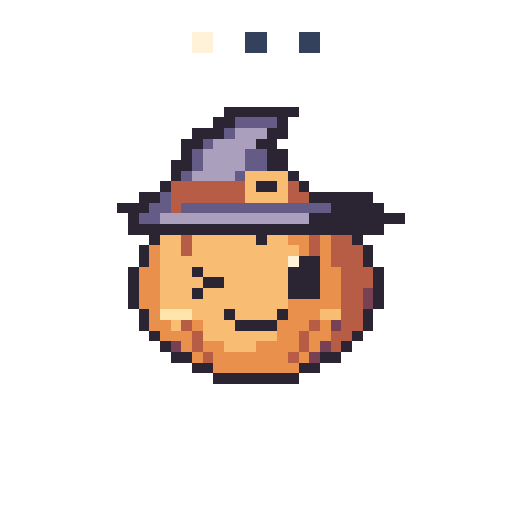
t = 0.00 s
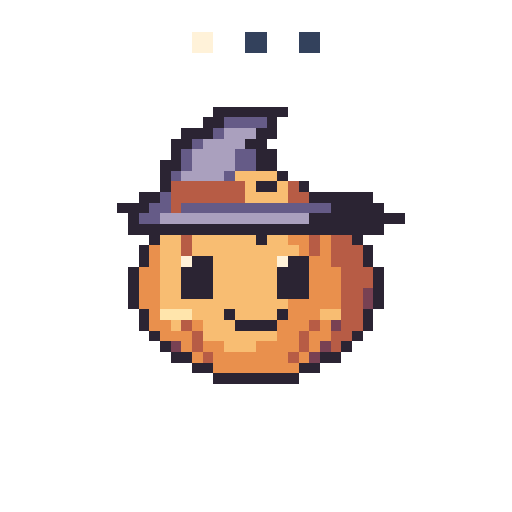
t = 0.36 s
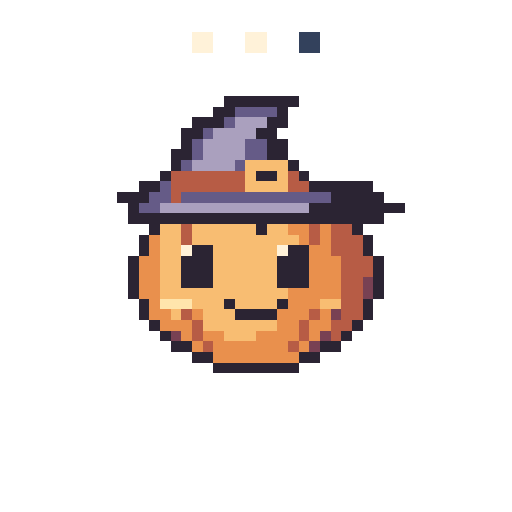
t = 0.72 s
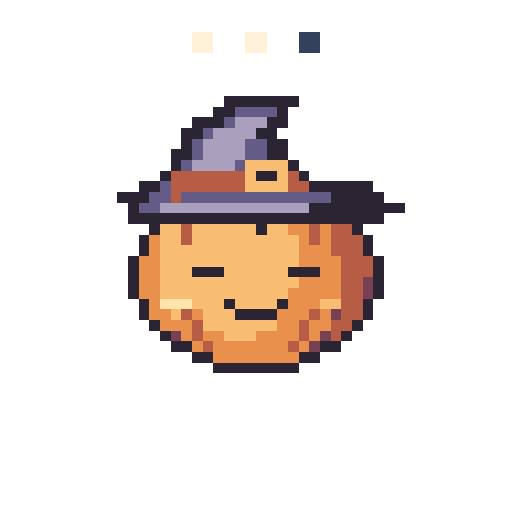
t = 1.04 s
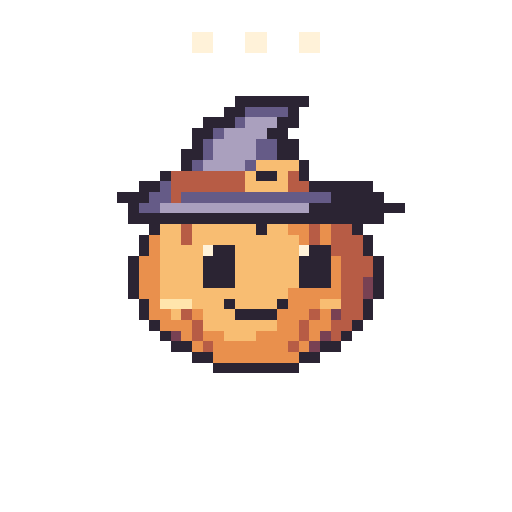
t = 1.36 s
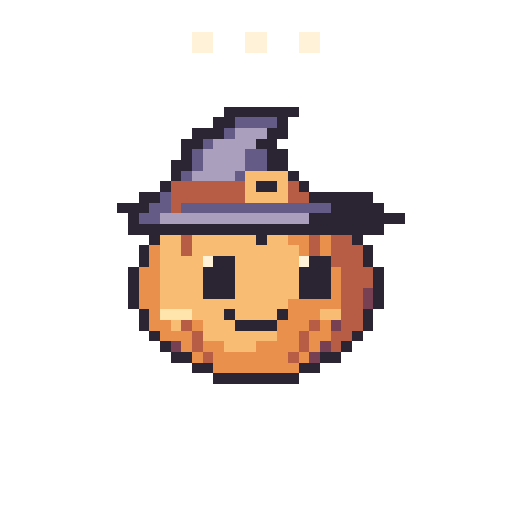
t = 1.72 s

The animated SVG that drew these frames (rendered in a browser with its animation timeline set to each time). Animation: 7 SMIL elements (animate=7); one cycle of 2.08 s, repeats indefinitely.

<svg xmlns="http://www.w3.org/2000/svg" width="192" height="192" viewBox="0 0 48 48" shape-rendering="crispEdges" role="img" data-duration-ms="2080" data-loop="true"><title>Hex Buddy · Ich bin dran</title><style>.pm-poster{display:none}.is-static .pm-frames{display:none}.is-static .pm-poster{display:inline}@media(prefers-reduced-motion:reduce){.pm-frames{display:none}.pm-poster{display:inline}}</style><defs><g id="halloween-loading-pose-0"><path fill="#FFF2D9" d="M18 3h2v1h-2zM18 4h2v1h-2zM27 24h1v1h-1z"/><path fill="#33415C" d="M23 3h2v1h-2zM28 3h2v1h-2zM23 4h2v1h-2zM28 4h2v1h-2z"/><path fill="#2B2433" d="M21 10h7v1h-7zM20 11h2v1h-2zM26 11h1v1h-1zM18 12h3v1h-3zM25 12h2v1h-2zM17 13h2v1h-2zM24 13h2v1h-2zM17 14h1v1h-1zM25 14h2v1h-2zM16 15h2v1h-2zM25 15h2v1h-2zM16 16h1v1h-1zM27 16h1v1h-1zM15 17h1v1h-1zM24 17h2v1h-2zM28 17h1v1h-1zM13 18h2v1h-2zM29 18h6v1h-6zM11 19h3v1h-3zM31 19h5v1h-5zM12 20h1v1h-1zM29 20h9v1h-9zM12 21h24v1h-24zM14 22h1v1h-1zM24 22h1v1h-1zM33 22h1v1h-1zM13 23h1v1h-1zM34 23h1v1h-1zM13 24h1v1h-1zM28 24h2v1h-2zM34 24h1v1h-1zM12 25h1v1h-1zM18 25h1v1h-1zM27 25h3v1h-3zM35 25h1v1h-1zM12 26h1v1h-1zM19 26h2v1h-2zM27 26h3v1h-3zM35 26h1v1h-1zM12 27h1v1h-1zM18 27h1v1h-1zM27 27h3v1h-3zM35 27h1v1h-1zM12 28h1v1h-1zM35 28h1v1h-1zM13 29h1v1h-1zM21 29h1v1h-1zM26 29h1v1h-1zM34 29h1v1h-1zM13 30h1v1h-1zM22 30h4v1h-4zM34 30h1v1h-1zM14 31h1v1h-1zM33 31h1v1h-1zM15 32h1v1h-1zM32 32h1v1h-1zM16 33h2v1h-2zM30 33h2v1h-2zM18 34h2v1h-2zM28 34h2v1h-2zM20 35h8v1h-8z"/><path fill="#655B87" d="M22 11h4v1h-4zM21 12h1v1h-1zM19 13h1v1h-1zM18 14h1v1h-1zM23 14h2v1h-2zM18 15h1v1h-1zM23 15h2v1h-2zM17 16h1v1h-1zM22 16h1v1h-1zM15 18h1v1h-1zM14 19h2v1h-2zM17 19h14v1h-14zM13 20h2v1h-2z"/><path fill="#AAA0BE" d="M22 12h3v1h-3zM20 13h4v1h-4zM19 14h4v1h-4zM19 15h4v1h-4zM18 16h4v1h-4zM15 20h14v1h-14z"/><path fill="#F8BD72" d="M23 16h4v1h-4zM23 17h1v1h-1zM26 17h1v1h-1zM23 18h4v1h-4zM15 22h2v1h-2zM18 22h6v1h-6zM25 22h2v1h-2zM15 23h2v1h-2zM18 23h10v1h-10zM15 24h12v1h-12zM15 25h3v1h-3zM19 25h8v1h-8zM15 26h4v1h-4zM21 26h6v1h-6zM15 27h3v1h-3zM19 27h8v1h-8zM15 28h12v1h-12zM18 29h3v1h-3zM22 29h4v1h-4zM30 29h2v1h-2zM16 30h1v1h-1zM19 30h3v1h-3zM19 31h7v1h-7zM21 32h3v1h-3z"/><path fill="#B75C45" d="M16 17h7v1h-7zM27 17h1v1h-1zM16 18h7v1h-7zM27 18h2v1h-2zM16 19h1v1h-1zM17 22h1v1h-1zM29 22h1v1h-1zM31 22h2v1h-2zM17 23h1v1h-1zM29 23h1v1h-1zM31 23h3v1h-3zM31 24h3v1h-3zM32 25h3v1h-3zM32 26h3v1h-3zM32 27h2v1h-2zM32 28h2v1h-2zM32 29h2v1h-2zM17 30h1v1h-1zM29 30h1v1h-1zM32 30h2v1h-2zM18 31h1v1h-1zM28 31h1v1h-1zM31 31h2v1h-2zM18 32h1v1h-1zM28 32h1v1h-1zM31 32h1v1h-1zM19 33h1v1h-1zM27 33h1v1h-1z"/><path fill="#E9904D" d="M27 22h2v1h-2zM30 22h1v1h-1zM14 23h1v1h-1zM28 23h1v1h-1zM30 23h1v1h-1zM14 24h1v1h-1zM30 24h1v1h-1zM13 25h2v1h-2zM30 25h2v1h-2zM13 26h2v1h-2zM30 26h2v1h-2zM13 27h2v1h-2zM30 27h2v1h-2zM13 28h2v1h-2zM27 28h5v1h-5zM14 29h1v1h-1zM27 29h3v1h-3zM14 30h2v1h-2zM18 30h1v1h-1zM26 30h3v1h-3zM30 30h1v1h-1zM15 31h3v1h-3zM26 31h2v1h-2zM29 31h2v1h-2zM17 32h1v1h-1zM19 32h2v1h-2zM24 32h4v1h-4zM29 32h1v1h-1zM18 33h1v1h-1zM20 33h7v1h-7zM28 33h1v1h-1zM20 34h8v1h-8z"/><path fill="#784153" d="M34 27h1v1h-1zM34 28h1v1h-1zM31 30h1v1h-1zM16 32h1v1h-1zM30 32h1v1h-1zM29 33h1v1h-1z"/><path fill="#FFE5AC" d="M15 29h3v1h-3z"/></g><g id="halloween-loading-pose-1"><path fill="#FFF2D9" d="M18 3h2v1h-2zM18 4h2v1h-2zM17 24h1v1h-1zM26 24h1v1h-1z"/><path fill="#33415C" d="M23 3h2v1h-2zM28 3h2v1h-2zM23 4h2v1h-2zM28 4h2v1h-2z"/><path fill="#2B2433" d="M20 10h7v1h-7zM19 11h2v1h-2zM25 11h1v1h-1zM17 12h3v1h-3zM24 12h2v1h-2zM16 13h2v1h-2zM23 13h2v1h-2zM16 14h1v1h-1zM24 14h2v1h-2zM15 15h2v1h-2zM24 15h2v1h-2zM15 16h1v1h-1zM26 16h1v1h-1zM15 17h1v1h-1zM24 17h2v1h-2zM28 17h1v1h-1zM13 18h2v1h-2zM29 18h6v1h-6zM11 19h3v1h-3zM31 19h5v1h-5zM12 20h1v1h-1zM29 20h9v1h-9zM12 21h24v1h-24zM14 22h1v1h-1zM24 22h1v1h-1zM33 22h1v1h-1zM13 23h1v1h-1zM34 23h1v1h-1zM13 24h1v1h-1zM18 24h2v1h-2zM27 24h2v1h-2zM34 24h1v1h-1zM12 25h1v1h-1zM17 25h3v1h-3zM26 25h3v1h-3zM35 25h1v1h-1zM12 26h1v1h-1zM17 26h3v1h-3zM26 26h3v1h-3zM35 26h1v1h-1zM12 27h1v1h-1zM17 27h3v1h-3zM26 27h3v1h-3zM35 27h1v1h-1zM12 28h1v1h-1zM35 28h1v1h-1zM13 29h1v1h-1zM21 29h1v1h-1zM26 29h1v1h-1zM34 29h1v1h-1zM13 30h1v1h-1zM22 30h4v1h-4zM34 30h1v1h-1zM14 31h1v1h-1zM33 31h1v1h-1zM15 32h1v1h-1zM32 32h1v1h-1zM16 33h2v1h-2zM30 33h2v1h-2zM18 34h2v1h-2zM28 34h2v1h-2zM20 35h8v1h-8z"/><path fill="#655B87" d="M21 11h4v1h-4zM20 12h1v1h-1zM18 13h1v1h-1zM17 14h1v1h-1zM22 14h2v1h-2zM17 15h1v1h-1zM22 15h2v1h-2zM16 16h1v1h-1zM21 16h1v1h-1zM15 18h1v1h-1zM14 19h2v1h-2zM17 19h14v1h-14zM13 20h2v1h-2z"/><path fill="#AAA0BE" d="M21 12h3v1h-3zM19 13h4v1h-4zM18 14h4v1h-4zM18 15h4v1h-4zM17 16h4v1h-4zM15 20h14v1h-14z"/><path fill="#F8BD72" d="M22 16h4v1h-4zM23 17h1v1h-1zM26 17h1v1h-1zM23 18h4v1h-4zM15 22h2v1h-2zM18 22h6v1h-6zM25 22h2v1h-2zM15 23h2v1h-2zM18 23h10v1h-10zM15 24h2v1h-2zM20 24h6v1h-6zM15 25h2v1h-2zM20 25h6v1h-6zM15 26h2v1h-2zM20 26h6v1h-6zM15 27h2v1h-2zM20 27h6v1h-6zM15 28h12v1h-12zM18 29h3v1h-3zM22 29h4v1h-4zM30 29h2v1h-2zM16 30h1v1h-1zM19 30h3v1h-3zM19 31h7v1h-7zM21 32h3v1h-3z"/><path fill="#B75C45" d="M16 17h7v1h-7zM27 17h1v1h-1zM16 18h7v1h-7zM27 18h2v1h-2zM16 19h1v1h-1zM17 22h1v1h-1zM29 22h1v1h-1zM31 22h2v1h-2zM17 23h1v1h-1zM29 23h1v1h-1zM31 23h3v1h-3zM31 24h3v1h-3zM32 25h3v1h-3zM32 26h3v1h-3zM32 27h2v1h-2zM32 28h2v1h-2zM32 29h2v1h-2zM17 30h1v1h-1zM29 30h1v1h-1zM32 30h2v1h-2zM18 31h1v1h-1zM28 31h1v1h-1zM31 31h2v1h-2zM18 32h1v1h-1zM28 32h1v1h-1zM31 32h1v1h-1zM19 33h1v1h-1zM27 33h1v1h-1z"/><path fill="#E9904D" d="M27 22h2v1h-2zM30 22h1v1h-1zM14 23h1v1h-1zM28 23h1v1h-1zM30 23h1v1h-1zM14 24h1v1h-1zM29 24h2v1h-2zM13 25h2v1h-2zM29 25h3v1h-3zM13 26h2v1h-2zM29 26h3v1h-3zM13 27h2v1h-2zM29 27h3v1h-3zM13 28h2v1h-2zM27 28h5v1h-5zM14 29h1v1h-1zM27 29h3v1h-3zM14 30h2v1h-2zM18 30h1v1h-1zM26 30h3v1h-3zM30 30h1v1h-1zM15 31h3v1h-3zM26 31h2v1h-2zM29 31h2v1h-2zM17 32h1v1h-1zM19 32h2v1h-2zM24 32h4v1h-4zM29 32h1v1h-1zM18 33h1v1h-1zM20 33h7v1h-7zM28 33h1v1h-1zM20 34h8v1h-8z"/><path fill="#784153" d="M34 27h1v1h-1zM34 28h1v1h-1zM31 30h1v1h-1zM16 32h1v1h-1zM30 32h1v1h-1zM29 33h1v1h-1z"/><path fill="#FFE5AC" d="M15 29h3v1h-3z"/></g><g id="halloween-loading-pose-2"><path fill="#FFF2D9" d="M18 3h2v1h-2zM23 3h2v1h-2zM18 4h2v1h-2zM23 4h2v1h-2zM17 23h1v1h-1zM26 23h1v1h-1z"/><path fill="#33415C" d="M28 3h2v1h-2zM28 4h2v1h-2z"/><path fill="#2B2433" d="M21 9h7v1h-7zM20 10h2v1h-2zM26 10h1v1h-1zM18 11h3v1h-3zM25 11h2v1h-2zM17 12h2v1h-2zM24 12h2v1h-2zM17 13h1v1h-1zM25 13h2v1h-2zM16 14h2v1h-2zM25 14h2v1h-2zM16 15h1v1h-1zM27 15h1v1h-1zM15 16h1v1h-1zM24 16h2v1h-2zM28 16h1v1h-1zM13 17h2v1h-2zM29 17h6v1h-6zM11 18h3v1h-3zM31 18h5v1h-5zM12 19h1v1h-1zM29 19h9v1h-9zM12 20h24v1h-24zM14 21h1v1h-1zM24 21h1v1h-1zM33 21h1v1h-1zM13 22h1v1h-1zM34 22h1v1h-1zM13 23h1v1h-1zM18 23h2v1h-2zM27 23h2v1h-2zM34 23h1v1h-1zM12 24h1v1h-1zM17 24h3v1h-3zM26 24h3v1h-3zM35 24h1v1h-1zM12 25h1v1h-1zM17 25h3v1h-3zM26 25h3v1h-3zM35 25h1v1h-1zM12 26h1v1h-1zM17 26h3v1h-3zM26 26h3v1h-3zM35 26h1v1h-1zM12 27h1v1h-1zM35 27h1v1h-1zM13 28h1v1h-1zM21 28h1v1h-1zM26 28h1v1h-1zM34 28h1v1h-1zM13 29h1v1h-1zM22 29h4v1h-4zM34 29h1v1h-1zM14 30h1v1h-1zM33 30h1v1h-1zM15 31h1v1h-1zM32 31h1v1h-1zM16 32h2v1h-2zM30 32h2v1h-2zM18 33h2v1h-2zM28 33h2v1h-2zM20 34h8v1h-8z"/><path fill="#655B87" d="M22 10h4v1h-4zM21 11h1v1h-1zM19 12h1v1h-1zM18 13h1v1h-1zM23 13h2v1h-2zM18 14h1v1h-1zM23 14h2v1h-2zM17 15h1v1h-1zM22 15h1v1h-1zM15 17h1v1h-1zM14 18h2v1h-2zM17 18h14v1h-14zM13 19h2v1h-2z"/><path fill="#AAA0BE" d="M22 11h3v1h-3zM20 12h4v1h-4zM19 13h4v1h-4zM19 14h4v1h-4zM18 15h4v1h-4zM15 19h14v1h-14z"/><path fill="#F8BD72" d="M23 15h4v1h-4zM23 16h1v1h-1zM26 16h1v1h-1zM23 17h4v1h-4zM15 21h2v1h-2zM18 21h6v1h-6zM25 21h2v1h-2zM15 22h2v1h-2zM18 22h10v1h-10zM15 23h2v1h-2zM20 23h6v1h-6zM15 24h2v1h-2zM20 24h6v1h-6zM15 25h2v1h-2zM20 25h6v1h-6zM15 26h2v1h-2zM20 26h6v1h-6zM15 27h12v1h-12zM18 28h3v1h-3zM22 28h4v1h-4zM30 28h2v1h-2zM16 29h1v1h-1zM19 29h3v1h-3zM19 30h7v1h-7zM21 31h3v1h-3z"/><path fill="#B75C45" d="M16 16h7v1h-7zM27 16h1v1h-1zM16 17h7v1h-7zM27 17h2v1h-2zM16 18h1v1h-1zM17 21h1v1h-1zM29 21h1v1h-1zM31 21h2v1h-2zM17 22h1v1h-1zM29 22h1v1h-1zM31 22h3v1h-3zM31 23h3v1h-3zM32 24h3v1h-3zM32 25h3v1h-3zM32 26h2v1h-2zM32 27h2v1h-2zM32 28h2v1h-2zM17 29h1v1h-1zM29 29h1v1h-1zM32 29h2v1h-2zM18 30h1v1h-1zM28 30h1v1h-1zM31 30h2v1h-2zM18 31h1v1h-1zM28 31h1v1h-1zM31 31h1v1h-1zM19 32h1v1h-1zM27 32h1v1h-1z"/><path fill="#E9904D" d="M27 21h2v1h-2zM30 21h1v1h-1zM14 22h1v1h-1zM28 22h1v1h-1zM30 22h1v1h-1zM14 23h1v1h-1zM29 23h2v1h-2zM13 24h2v1h-2zM29 24h3v1h-3zM13 25h2v1h-2zM29 25h3v1h-3zM13 26h2v1h-2zM29 26h3v1h-3zM13 27h2v1h-2zM27 27h5v1h-5zM14 28h1v1h-1zM27 28h3v1h-3zM14 29h2v1h-2zM18 29h1v1h-1zM26 29h3v1h-3zM30 29h1v1h-1zM15 30h3v1h-3zM26 30h2v1h-2zM29 30h2v1h-2zM17 31h1v1h-1zM19 31h2v1h-2zM24 31h4v1h-4zM29 31h1v1h-1zM18 32h1v1h-1zM20 32h7v1h-7zM28 32h1v1h-1zM20 33h8v1h-8z"/><path fill="#784153" d="M34 26h1v1h-1zM34 27h1v1h-1zM31 29h1v1h-1zM16 31h1v1h-1zM30 31h1v1h-1zM29 32h1v1h-1z"/><path fill="#FFE5AC" d="M15 28h3v1h-3z"/></g><g id="halloween-loading-pose-3"><path fill="#FFF2D9" d="M18 3h2v1h-2zM23 3h2v1h-2zM18 4h2v1h-2zM23 4h2v1h-2z"/><path fill="#33415C" d="M28 3h2v1h-2zM28 4h2v1h-2z"/><path fill="#2B2433" d="M21 9h7v1h-7zM20 10h2v1h-2zM26 10h1v1h-1zM18 11h3v1h-3zM25 11h2v1h-2zM17 12h2v1h-2zM24 12h2v1h-2zM17 13h1v1h-1zM25 13h2v1h-2zM16 14h2v1h-2zM25 14h2v1h-2zM16 15h1v1h-1zM27 15h1v1h-1zM15 16h1v1h-1zM24 16h2v1h-2zM28 16h1v1h-1zM13 17h2v1h-2zM29 17h6v1h-6zM11 18h3v1h-3zM31 18h5v1h-5zM12 19h1v1h-1zM29 19h9v1h-9zM12 20h24v1h-24zM14 21h1v1h-1zM24 21h1v1h-1zM33 21h1v1h-1zM13 22h1v1h-1zM34 22h1v1h-1zM13 23h1v1h-1zM34 23h1v1h-1zM12 24h1v1h-1zM35 24h1v1h-1zM12 25h1v1h-1zM18 25h3v1h-3zM27 25h3v1h-3zM35 25h1v1h-1zM12 26h1v1h-1zM35 26h1v1h-1zM12 27h1v1h-1zM35 27h1v1h-1zM13 28h1v1h-1zM21 28h1v1h-1zM26 28h1v1h-1zM34 28h1v1h-1zM13 29h1v1h-1zM22 29h4v1h-4zM34 29h1v1h-1zM14 30h1v1h-1zM33 30h1v1h-1zM15 31h1v1h-1zM32 31h1v1h-1zM16 32h2v1h-2zM30 32h2v1h-2zM18 33h2v1h-2zM28 33h2v1h-2zM20 34h8v1h-8z"/><path fill="#655B87" d="M22 10h4v1h-4zM21 11h1v1h-1zM19 12h1v1h-1zM18 13h1v1h-1zM23 13h2v1h-2zM18 14h1v1h-1zM23 14h2v1h-2zM17 15h1v1h-1zM22 15h1v1h-1zM15 17h1v1h-1zM14 18h2v1h-2zM17 18h14v1h-14zM13 19h2v1h-2z"/><path fill="#AAA0BE" d="M22 11h3v1h-3zM20 12h4v1h-4zM19 13h4v1h-4zM19 14h4v1h-4zM18 15h4v1h-4zM15 19h14v1h-14z"/><path fill="#F8BD72" d="M23 15h4v1h-4zM23 16h1v1h-1zM26 16h1v1h-1zM23 17h4v1h-4zM15 21h2v1h-2zM18 21h6v1h-6zM25 21h2v1h-2zM15 22h2v1h-2zM18 22h10v1h-10zM15 23h13v1h-13zM15 24h13v1h-13zM15 25h3v1h-3zM21 25h6v1h-6zM15 26h13v1h-13zM15 27h12v1h-12zM18 28h3v1h-3zM22 28h4v1h-4zM30 28h2v1h-2zM16 29h1v1h-1zM19 29h3v1h-3zM19 30h7v1h-7zM21 31h3v1h-3z"/><path fill="#B75C45" d="M16 16h7v1h-7zM27 16h1v1h-1zM16 17h7v1h-7zM27 17h2v1h-2zM16 18h1v1h-1zM17 21h1v1h-1zM29 21h1v1h-1zM31 21h2v1h-2zM17 22h1v1h-1zM29 22h1v1h-1zM31 22h3v1h-3zM31 23h3v1h-3zM32 24h3v1h-3zM32 25h3v1h-3zM32 26h2v1h-2zM32 27h2v1h-2zM32 28h2v1h-2zM17 29h1v1h-1zM29 29h1v1h-1zM32 29h2v1h-2zM18 30h1v1h-1zM28 30h1v1h-1zM31 30h2v1h-2zM18 31h1v1h-1zM28 31h1v1h-1zM31 31h1v1h-1zM19 32h1v1h-1zM27 32h1v1h-1z"/><path fill="#E9904D" d="M27 21h2v1h-2zM30 21h1v1h-1zM14 22h1v1h-1zM28 22h1v1h-1zM30 22h1v1h-1zM14 23h1v1h-1zM28 23h3v1h-3zM13 24h2v1h-2zM28 24h4v1h-4zM13 25h2v1h-2zM30 25h2v1h-2zM13 26h2v1h-2zM28 26h4v1h-4zM13 27h2v1h-2zM27 27h5v1h-5zM14 28h1v1h-1zM27 28h3v1h-3zM14 29h2v1h-2zM18 29h1v1h-1zM26 29h3v1h-3zM30 29h1v1h-1zM15 30h3v1h-3zM26 30h2v1h-2zM29 30h2v1h-2zM17 31h1v1h-1zM19 31h2v1h-2zM24 31h4v1h-4zM29 31h1v1h-1zM18 32h1v1h-1zM20 32h7v1h-7zM28 32h1v1h-1zM20 33h8v1h-8z"/><path fill="#784153" d="M34 26h1v1h-1zM34 27h1v1h-1zM31 29h1v1h-1zM16 31h1v1h-1zM30 31h1v1h-1zM29 32h1v1h-1z"/><path fill="#FFE5AC" d="M15 28h3v1h-3z"/></g><g id="halloween-loading-pose-4"><path fill="#FFF2D9" d="M18 3h2v1h-2zM23 3h2v1h-2zM28 3h2v1h-2zM18 4h2v1h-2zM23 4h2v1h-2zM28 4h2v1h-2zM19 23h1v1h-1zM28 23h1v1h-1z"/><path fill="#2B2433" d="M22 9h7v1h-7zM21 10h2v1h-2zM27 10h1v1h-1zM19 11h3v1h-3zM26 11h2v1h-2zM18 12h2v1h-2zM25 12h2v1h-2zM18 13h1v1h-1zM26 13h2v1h-2zM17 14h2v1h-2zM26 14h2v1h-2zM17 15h1v1h-1zM28 15h1v1h-1zM15 16h1v1h-1zM24 16h2v1h-2zM28 16h1v1h-1zM13 17h2v1h-2zM29 17h6v1h-6zM11 18h3v1h-3zM31 18h5v1h-5zM12 19h1v1h-1zM29 19h9v1h-9zM12 20h24v1h-24zM14 21h1v1h-1zM24 21h1v1h-1zM33 21h1v1h-1zM13 22h1v1h-1zM34 22h1v1h-1zM13 23h1v1h-1zM20 23h2v1h-2zM29 23h2v1h-2zM34 23h1v1h-1zM12 24h1v1h-1zM19 24h3v1h-3zM28 24h3v1h-3zM35 24h1v1h-1zM12 25h1v1h-1zM19 25h3v1h-3zM28 25h3v1h-3zM35 25h1v1h-1zM12 26h1v1h-1zM19 26h3v1h-3zM28 26h3v1h-3zM35 26h1v1h-1zM12 27h1v1h-1zM35 27h1v1h-1zM13 28h1v1h-1zM21 28h1v1h-1zM26 28h1v1h-1zM34 28h1v1h-1zM13 29h1v1h-1zM22 29h4v1h-4zM34 29h1v1h-1zM14 30h1v1h-1zM33 30h1v1h-1zM15 31h1v1h-1zM32 31h1v1h-1zM16 32h2v1h-2zM30 32h2v1h-2zM18 33h2v1h-2zM28 33h2v1h-2zM20 34h8v1h-8z"/><path fill="#655B87" d="M23 10h4v1h-4zM22 11h1v1h-1zM20 12h1v1h-1zM19 13h1v1h-1zM24 13h2v1h-2zM19 14h1v1h-1zM24 14h2v1h-2zM18 15h1v1h-1zM23 15h1v1h-1zM15 17h1v1h-1zM14 18h2v1h-2zM17 18h14v1h-14zM13 19h2v1h-2z"/><path fill="#AAA0BE" d="M23 11h3v1h-3zM21 12h4v1h-4zM20 13h4v1h-4zM20 14h4v1h-4zM19 15h4v1h-4zM15 19h14v1h-14z"/><path fill="#F8BD72" d="M24 15h4v1h-4zM23 16h1v1h-1zM26 16h1v1h-1zM23 17h4v1h-4zM15 21h2v1h-2zM18 21h6v1h-6zM25 21h2v1h-2zM15 22h2v1h-2zM18 22h10v1h-10zM15 23h4v1h-4zM22 23h6v1h-6zM15 24h4v1h-4zM22 24h6v1h-6zM15 25h4v1h-4zM22 25h6v1h-6zM15 26h4v1h-4zM22 26h6v1h-6zM15 27h12v1h-12zM18 28h3v1h-3zM22 28h4v1h-4zM30 28h2v1h-2zM16 29h1v1h-1zM19 29h3v1h-3zM19 30h7v1h-7zM21 31h3v1h-3z"/><path fill="#B75C45" d="M16 16h7v1h-7zM27 16h1v1h-1zM16 17h7v1h-7zM27 17h2v1h-2zM16 18h1v1h-1zM17 21h1v1h-1zM29 21h1v1h-1zM31 21h2v1h-2zM17 22h1v1h-1zM29 22h1v1h-1zM31 22h3v1h-3zM31 23h3v1h-3zM32 24h3v1h-3zM32 25h3v1h-3zM32 26h2v1h-2zM32 27h2v1h-2zM32 28h2v1h-2zM17 29h1v1h-1zM29 29h1v1h-1zM32 29h2v1h-2zM18 30h1v1h-1zM28 30h1v1h-1zM31 30h2v1h-2zM18 31h1v1h-1zM28 31h1v1h-1zM31 31h1v1h-1zM19 32h1v1h-1zM27 32h1v1h-1z"/><path fill="#E9904D" d="M27 21h2v1h-2zM30 21h1v1h-1zM14 22h1v1h-1zM28 22h1v1h-1zM30 22h1v1h-1zM14 23h1v1h-1zM13 24h2v1h-2zM31 24h1v1h-1zM13 25h2v1h-2zM31 25h1v1h-1zM13 26h2v1h-2zM31 26h1v1h-1zM13 27h2v1h-2zM27 27h5v1h-5zM14 28h1v1h-1zM27 28h3v1h-3zM14 29h2v1h-2zM18 29h1v1h-1zM26 29h3v1h-3zM30 29h1v1h-1zM15 30h3v1h-3zM26 30h2v1h-2zM29 30h2v1h-2zM17 31h1v1h-1zM19 31h2v1h-2zM24 31h4v1h-4zM29 31h1v1h-1zM18 32h1v1h-1zM20 32h7v1h-7zM28 32h1v1h-1zM20 33h8v1h-8z"/><path fill="#784153" d="M34 26h1v1h-1zM34 27h1v1h-1zM31 29h1v1h-1zM16 31h1v1h-1zM30 31h1v1h-1zM29 32h1v1h-1z"/><path fill="#FFE5AC" d="M15 28h3v1h-3z"/></g><g id="halloween-loading-pose-5"><path fill="#FFF2D9" d="M18 3h2v1h-2zM23 3h2v1h-2zM28 3h2v1h-2zM18 4h2v1h-2zM23 4h2v1h-2zM28 4h2v1h-2zM19 24h1v1h-1zM28 24h1v1h-1z"/><path fill="#2B2433" d="M21 10h7v1h-7zM20 11h2v1h-2zM26 11h1v1h-1zM18 12h3v1h-3zM25 12h2v1h-2zM17 13h2v1h-2zM24 13h2v1h-2zM17 14h1v1h-1zM25 14h2v1h-2zM16 15h2v1h-2zM25 15h2v1h-2zM16 16h1v1h-1zM27 16h1v1h-1zM15 17h1v1h-1zM24 17h2v1h-2zM28 17h1v1h-1zM13 18h2v1h-2zM29 18h6v1h-6zM11 19h3v1h-3zM31 19h5v1h-5zM12 20h1v1h-1zM29 20h9v1h-9zM12 21h24v1h-24zM14 22h1v1h-1zM24 22h1v1h-1zM33 22h1v1h-1zM13 23h1v1h-1zM34 23h1v1h-1zM13 24h1v1h-1zM20 24h2v1h-2zM29 24h2v1h-2zM34 24h1v1h-1zM12 25h1v1h-1zM19 25h3v1h-3zM28 25h3v1h-3zM35 25h1v1h-1zM12 26h1v1h-1zM19 26h3v1h-3zM28 26h3v1h-3zM35 26h1v1h-1zM12 27h1v1h-1zM19 27h3v1h-3zM28 27h3v1h-3zM35 27h1v1h-1zM12 28h1v1h-1zM35 28h1v1h-1zM13 29h1v1h-1zM21 29h1v1h-1zM26 29h1v1h-1zM34 29h1v1h-1zM13 30h1v1h-1zM22 30h4v1h-4zM34 30h1v1h-1zM14 31h1v1h-1zM33 31h1v1h-1zM15 32h1v1h-1zM32 32h1v1h-1zM16 33h2v1h-2zM30 33h2v1h-2zM18 34h2v1h-2zM28 34h2v1h-2zM20 35h8v1h-8z"/><path fill="#655B87" d="M22 11h4v1h-4zM21 12h1v1h-1zM19 13h1v1h-1zM18 14h1v1h-1zM23 14h2v1h-2zM18 15h1v1h-1zM23 15h2v1h-2zM17 16h1v1h-1zM22 16h1v1h-1zM15 18h1v1h-1zM14 19h2v1h-2zM17 19h14v1h-14zM13 20h2v1h-2z"/><path fill="#AAA0BE" d="M22 12h3v1h-3zM20 13h4v1h-4zM19 14h4v1h-4zM19 15h4v1h-4zM18 16h4v1h-4zM15 20h14v1h-14z"/><path fill="#F8BD72" d="M23 16h4v1h-4zM23 17h1v1h-1zM26 17h1v1h-1zM23 18h4v1h-4zM15 22h2v1h-2zM18 22h6v1h-6zM25 22h2v1h-2zM15 23h2v1h-2zM18 23h10v1h-10zM15 24h4v1h-4zM22 24h6v1h-6zM15 25h4v1h-4zM22 25h6v1h-6zM15 26h4v1h-4zM22 26h6v1h-6zM15 27h4v1h-4zM22 27h6v1h-6zM15 28h12v1h-12zM18 29h3v1h-3zM22 29h4v1h-4zM30 29h2v1h-2zM16 30h1v1h-1zM19 30h3v1h-3zM19 31h7v1h-7zM21 32h3v1h-3z"/><path fill="#B75C45" d="M16 17h7v1h-7zM27 17h1v1h-1zM16 18h7v1h-7zM27 18h2v1h-2zM16 19h1v1h-1zM17 22h1v1h-1zM29 22h1v1h-1zM31 22h2v1h-2zM17 23h1v1h-1zM29 23h1v1h-1zM31 23h3v1h-3zM31 24h3v1h-3zM32 25h3v1h-3zM32 26h3v1h-3zM32 27h2v1h-2zM32 28h2v1h-2zM32 29h2v1h-2zM17 30h1v1h-1zM29 30h1v1h-1zM32 30h2v1h-2zM18 31h1v1h-1zM28 31h1v1h-1zM31 31h2v1h-2zM18 32h1v1h-1zM28 32h1v1h-1zM31 32h1v1h-1zM19 33h1v1h-1zM27 33h1v1h-1z"/><path fill="#E9904D" d="M27 22h2v1h-2zM30 22h1v1h-1zM14 23h1v1h-1zM28 23h1v1h-1zM30 23h1v1h-1zM14 24h1v1h-1zM13 25h2v1h-2zM31 25h1v1h-1zM13 26h2v1h-2zM31 26h1v1h-1zM13 27h2v1h-2zM31 27h1v1h-1zM13 28h2v1h-2zM27 28h5v1h-5zM14 29h1v1h-1zM27 29h3v1h-3zM14 30h2v1h-2zM18 30h1v1h-1zM26 30h3v1h-3zM30 30h1v1h-1zM15 31h3v1h-3zM26 31h2v1h-2zM29 31h2v1h-2zM17 32h1v1h-1zM19 32h2v1h-2zM24 32h4v1h-4zM29 32h1v1h-1zM18 33h1v1h-1zM20 33h7v1h-7zM28 33h1v1h-1zM20 34h8v1h-8z"/><path fill="#784153" d="M34 27h1v1h-1zM34 28h1v1h-1zM31 30h1v1h-1zM16 32h1v1h-1zM30 32h1v1h-1zM29 33h1v1h-1z"/><path fill="#FFE5AC" d="M15 29h3v1h-3z"/></g></defs><g class="pm-poster"><path fill="#2B2433" d="M21 10h7v1h-7zM20 11h2v1h-2zM26 11h1v1h-1zM18 12h3v1h-3zM25 12h2v1h-2zM17 13h2v1h-2zM24 13h2v1h-2zM17 14h1v1h-1zM25 14h2v1h-2zM16 15h2v1h-2zM25 15h2v1h-2zM16 16h1v1h-1zM27 16h1v1h-1zM15 17h1v1h-1zM24 17h2v1h-2zM28 17h1v1h-1zM13 18h2v1h-2zM29 18h6v1h-6zM11 19h3v1h-3zM31 19h5v1h-5zM12 20h1v1h-1zM29 20h9v1h-9zM12 21h24v1h-24zM14 22h1v1h-1zM24 22h1v1h-1zM33 22h1v1h-1zM13 23h1v1h-1zM34 23h1v1h-1zM13 24h1v1h-1zM28 24h2v1h-2zM34 24h1v1h-1zM12 25h1v1h-1zM18 25h1v1h-1zM27 25h3v1h-3zM35 25h1v1h-1zM12 26h1v1h-1zM19 26h2v1h-2zM27 26h3v1h-3zM35 26h1v1h-1zM12 27h1v1h-1zM18 27h1v1h-1zM27 27h3v1h-3zM35 27h1v1h-1zM12 28h1v1h-1zM35 28h1v1h-1zM13 29h1v1h-1zM21 29h1v1h-1zM26 29h1v1h-1zM34 29h1v1h-1zM13 30h1v1h-1zM22 30h4v1h-4zM34 30h1v1h-1zM14 31h1v1h-1zM33 31h1v1h-1zM15 32h1v1h-1zM32 32h1v1h-1zM16 33h2v1h-2zM30 33h2v1h-2zM18 34h2v1h-2zM28 34h2v1h-2zM20 35h8v1h-8z"/><path fill="#655B87" d="M22 11h4v1h-4zM21 12h1v1h-1zM19 13h1v1h-1zM18 14h1v1h-1zM23 14h2v1h-2zM18 15h1v1h-1zM23 15h2v1h-2zM17 16h1v1h-1zM22 16h1v1h-1zM15 18h1v1h-1zM14 19h2v1h-2zM17 19h14v1h-14zM13 20h2v1h-2z"/><path fill="#AAA0BE" d="M22 12h3v1h-3zM20 13h4v1h-4zM19 14h4v1h-4zM19 15h4v1h-4zM18 16h4v1h-4zM15 20h14v1h-14z"/><path fill="#F8BD72" d="M23 16h4v1h-4zM23 17h1v1h-1zM26 17h1v1h-1zM23 18h4v1h-4zM15 22h2v1h-2zM18 22h6v1h-6zM25 22h2v1h-2zM15 23h2v1h-2zM18 23h10v1h-10zM15 24h12v1h-12zM15 25h3v1h-3zM19 25h8v1h-8zM15 26h4v1h-4zM21 26h6v1h-6zM15 27h3v1h-3zM19 27h8v1h-8zM15 28h12v1h-12zM18 29h3v1h-3zM22 29h4v1h-4zM30 29h2v1h-2zM16 30h1v1h-1zM19 30h3v1h-3zM19 31h7v1h-7zM21 32h3v1h-3z"/><path fill="#B75C45" d="M16 17h7v1h-7zM27 17h1v1h-1zM16 18h7v1h-7zM27 18h2v1h-2zM16 19h1v1h-1zM17 22h1v1h-1zM29 22h1v1h-1zM31 22h2v1h-2zM17 23h1v1h-1zM29 23h1v1h-1zM31 23h3v1h-3zM31 24h3v1h-3zM32 25h3v1h-3zM32 26h3v1h-3zM32 27h2v1h-2zM32 28h2v1h-2zM32 29h2v1h-2zM17 30h1v1h-1zM29 30h1v1h-1zM32 30h2v1h-2zM18 31h1v1h-1zM28 31h1v1h-1zM31 31h2v1h-2zM18 32h1v1h-1zM28 32h1v1h-1zM31 32h1v1h-1zM19 33h1v1h-1zM27 33h1v1h-1z"/><path fill="#E9904D" d="M27 22h2v1h-2zM30 22h1v1h-1zM14 23h1v1h-1zM28 23h1v1h-1zM30 23h1v1h-1zM14 24h1v1h-1zM30 24h1v1h-1zM13 25h2v1h-2zM30 25h2v1h-2zM13 26h2v1h-2zM30 26h2v1h-2zM13 27h2v1h-2zM30 27h2v1h-2zM13 28h2v1h-2zM27 28h5v1h-5zM14 29h1v1h-1zM27 29h3v1h-3zM14 30h2v1h-2zM18 30h1v1h-1zM26 30h3v1h-3zM30 30h1v1h-1zM15 31h3v1h-3zM26 31h2v1h-2zM29 31h2v1h-2zM17 32h1v1h-1zM19 32h2v1h-2zM24 32h4v1h-4zM29 32h1v1h-1zM18 33h1v1h-1zM20 33h7v1h-7zM28 33h1v1h-1zM20 34h8v1h-8z"/><path fill="#FFF2D9" d="M27 24h1v1h-1z"/><path fill="#784153" d="M34 27h1v1h-1zM34 28h1v1h-1zM31 30h1v1h-1zM16 32h1v1h-1zM30 32h1v1h-1zM29 33h1v1h-1z"/><path fill="#FFE5AC" d="M15 29h3v1h-3z"/></g><g class="pm-frames"><g data-frame="0" visibility="hidden"><use href="#halloween-loading-pose-0"/><animate attributeName="visibility" calcMode="discrete" values="visible;hidden;hidden" keyTimes="0.0000000;0.1538462;1.0000000" dur="2080ms" repeatCount="indefinite" fill="freeze"/></g><g data-frame="1" visibility="hidden"><use href="#halloween-loading-pose-1"/><animate attributeName="visibility" calcMode="discrete" values="hidden;visible;hidden;hidden" keyTimes="0.0000000;0.1538462;0.3076923;1.0000000" dur="2080ms" repeatCount="indefinite" fill="freeze"/></g><g data-frame="2" visibility="hidden"><use href="#halloween-loading-pose-2"/><animate attributeName="visibility" calcMode="discrete" values="hidden;visible;hidden;hidden" keyTimes="0.0000000;0.3076923;0.4615385;1.0000000" dur="2080ms" repeatCount="indefinite" fill="freeze"/></g><g data-frame="3" visibility="hidden"><use href="#halloween-loading-pose-3"/><animate attributeName="visibility" calcMode="discrete" values="hidden;visible;hidden;hidden" keyTimes="0.0000000;0.4615385;0.5384615;1.0000000" dur="2080ms" repeatCount="indefinite" fill="freeze"/></g><g data-frame="4" visibility="hidden"><use href="#halloween-loading-pose-4"/><animate attributeName="visibility" calcMode="discrete" values="hidden;visible;hidden;hidden" keyTimes="0.0000000;0.5384615;0.6923077;1.0000000" dur="2080ms" repeatCount="indefinite" fill="freeze"/></g><g data-frame="5" visibility="hidden"><use href="#halloween-loading-pose-5"/><animate attributeName="visibility" calcMode="discrete" values="hidden;visible;hidden;hidden" keyTimes="0.0000000;0.6923077;0.8461538;1.0000000" dur="2080ms" repeatCount="indefinite" fill="freeze"/></g><g data-frame="6" visibility="hidden"><use href="#halloween-loading-pose-0"/><animate attributeName="visibility" calcMode="discrete" values="hidden;visible;visible" keyTimes="0.0000000;0.8461538;1.0000000" dur="2080ms" repeatCount="indefinite" fill="freeze"/></g></g></svg>
